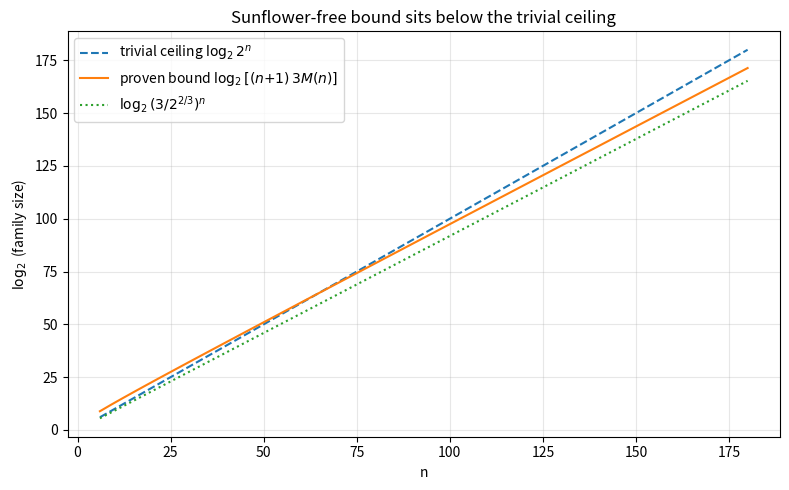

This chart was generated by the following Python code:
"""Visualization: the proven bound vs. the exponential ceiling base^n."""
from __future__ import annotations
import math
import matplotlib.pyplot as plt

BASE = 3.0 / 2.0 ** (2.0 / 3.0)


def M(n: int) -> int:
    return sum(math.comb(n, k) for k in range(0, n // 3 + 1))


def main() -> None:
    ns = list(range(6, 181, 3))
    log_bound = [math.log2((n + 1) * 3 * M(n)) for n in ns]
    log_base = [n * math.log2(BASE) for n in ns]
    log_2n = [n for n in ns]  # log2(2^n) = n

    fig, ax = plt.subplots(figsize=(8, 5))
    ax.plot(ns, log_2n, "--", label=r"trivial ceiling $\log_2 2^n$")
    ax.plot(ns, log_bound, label=r"proven bound $\log_2[(n{+}1)\,3M(n)]$")
    ax.plot(ns, log_base, ":", label=r"$\log_2 (3/2^{2/3})^n$")
    ax.set_xlabel("n")
    ax.set_ylabel(r"$\log_2$ (family size)")
    ax.set_title("Sunflower-free bound sits below the trivial ceiling")
    ax.legend()
    ax.grid(True, alpha=0.3)
    fig.tight_layout()
    fig.savefig("bound_growth.png", dpi=150)
    print("wrote bound_growth.png")


if __name__ == "__main__":
    main()
